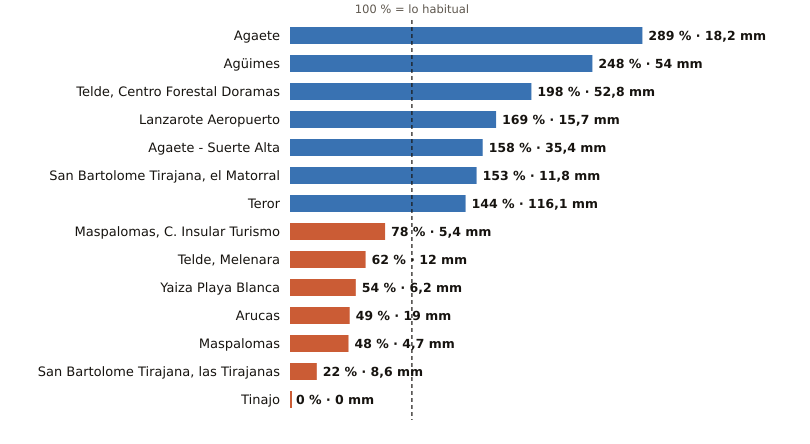

The table this chart was drawn from, first rows:
estacion, provincia, indicativo, mm_otono, referencia_mm, pct, periodo_referencia, hasta, hora
Agaete, Las Palmas, C619X, 18.2, 6.3, 289, 2009-2025, 2026-10-25, 14
Agüimes, Las Palmas, C648C, 54.0, 21.8, 248, 2009-2025, 2026-10-25, 12
Telde, Centro Forestal Doramas, Las Palmas, C648N, 52.8, 26.6, 198, 1991-2020, 2026-10-25, 13
Lanzarote Aeropuerto, Las Palmas, C029O, 15.7, 9.3, 169, 1991-2020, 2026-10-25, 14
Agaete - Suerte Alta, Las Palmas, C668V, 35.4, 22.4, 158, 1991-2025, 2026-10-25, 12
San Bartolome Tirajana, el Matorral, Las Palmas, C639U, 11.8, 7.7, 153, 1991-2020, 2026-10-25, 13
Teror, Las Palmas, C656V, 116.1, 80.4, 144, 1993-2025, 2026-10-25, 12
Maspalomas, C. Insular Turismo, Las Palmas, C639M, 5.4, 6.9, 78, 1991-2020, 2026-10-25, 13
Telde, Melenara, Las Palmas, C649R, 12.0, 19.4, 62, 2009-2025, 2026-10-25, 13
Yaiza Playa Blanca, Las Palmas, C019V, 6.2, 11.5, 54, 1991-2020, 2026-10-25, 13
Arucas, Las Palmas, C669B, 19.0, 39.1, 49, 2009-2025, 2026-10-25, 12
Maspalomas, Las Palmas, C689E, 4.7, 9.8, 48, 1991-2020, 2026-10-25, 13
San Bartolome Tirajana, las Tirajanas, Las Palmas, C635B, 8.6, 39.9, 22, 2009-2025, 2026-10-25, 13
Tinajo, Las Palmas, C048W, 0.0, 12.1, 0, 2010-2025, 2026-10-25, 13
